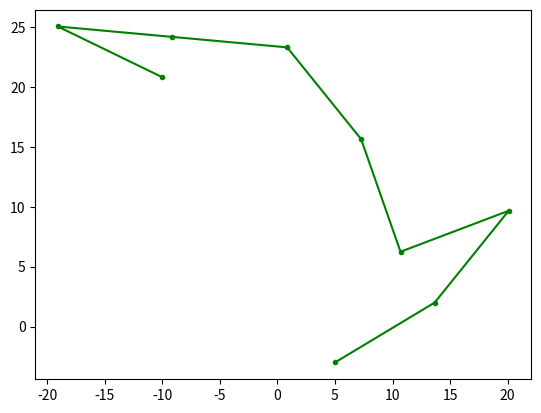
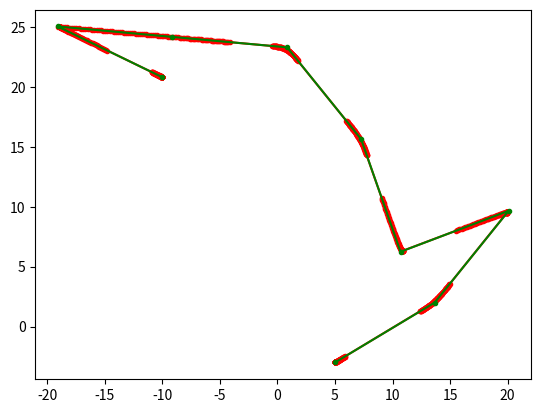
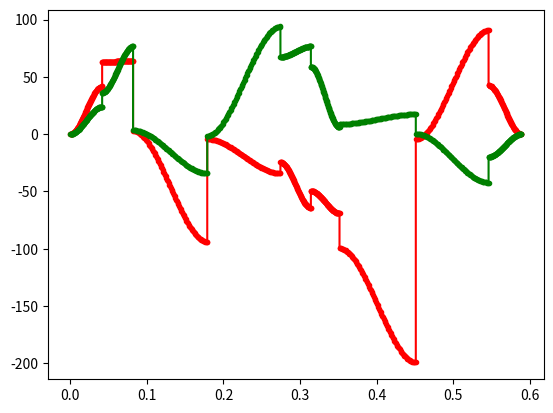
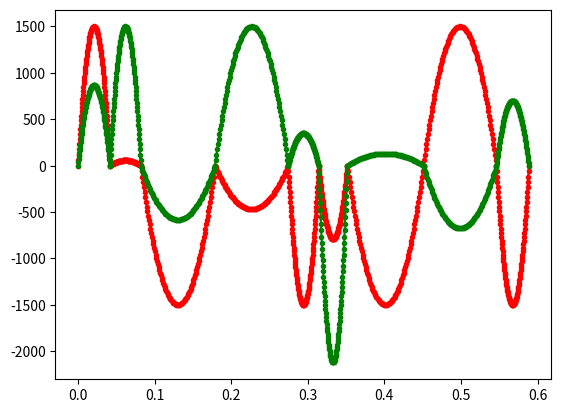

Reproduce these figures in Python, in order.
import matplotlib.pyplot as plt
import numpy as np
from math import pi, cos, sin, sqrt
%matplotlib notebook

fig = plt.figure()

plt.xlabel('x')
plt.ylabel('y')
plt.title('test')
plt.margins(x=0.1,y=0.1,tight=False)

speed = 100.0
ax_max = 500.0/1.5
ay_max = 500.0/1.5
part_max = 0.5
delta_max = 0.2

def gen_test_path():
    x = 5.0
    y = -3.0
    path = []
    last_a = 0
    if 1:
        for l, delta_a, k in [(10, 30, 1), (10, 20,1 ), (10, 150,1), (10, -90,1), (10, 20,1), (10, 45,1), (10,0,2), (10, 160,1)]:
            last_a += delta_a
            a1 = last_a / 180.0 * pi
            dx = l * cos(a1)
            dy = l * sin(a1)
            dt = l / speed / k
            path.append([x, y, x + dx, y + dy, dt, 'i'])
            x += dx
            y += dy
    else:
        for i in range(40):
            l, delta_a = 5,9
            last_a += delta_a
            a1 = last_a / 180.0 * pi
            dx = l * cos(a1)
            dy = l * sin(a1)
            dt = l / speed
            path.append([x, y, x + dx, y + dy, dt, 'i'])
            x += dx
            y += dy


    path.append([x, y, x, y, 1, 'l'])

    path[0][5] = 'f'
    
    return path

path = gen_test_path()

fig = plt.figure()

x = [a for a,b,_,_,_,_ in path]
y = [b for a,b,_,_,_,_ in path]
plt.plot(x,y, "g.-")

def cubic_coeff_trapezoid(x0, v0, xn, vn, deltaT):
    d = x0
    c = v0
    b = 3 * (xn - x0) / (deltaT * deltaT) - (2 * v0 + vn) / deltaT
    a = (vn - v0) / (3.0 * (deltaT * deltaT)) - (2.0 * b) / (3.0 * deltaT)
    return np.array([a, b, c, d])

import scipy.optimize as optimize

def quad_coeff_opt(x0, v0, xn, vn, deltaT):
    start = (0,0,0,v0,x0)
    a,b,c,d,e = start

    def f(a_b):
        #print("try", coeff)

        a, b = list(a_b)
        coeff = (a, b, c, d, e)
        start_x = quad_x(coeff, 0)
        stop_x = quad_x(coeff, deltaT)
        start_v = quad_v(coeff, 0)
        stop_v = quad_v(coeff, deltaT)
        start_a = quad_a(coeff, 0)
        stop_a = quad_a(coeff, deltaT)

        delta = 0
        #delta += abs(x0 - start_x)
        delta += 100*(xn - stop_x)**2
        #delta += abs((v0 - start_v))
        delta += 10*(vn - stop_v)**2
        #delta += abs(start_a)
        delta += stop_a**2
        #print("delta", delta)
        return delta
    
    res = optimize.minimize(f, (a, b), tol=1e-13, method='Powell', jac=False)
    print("res", res)
    coeff = (res.x[0], res.x[1], c, d, e)
    print("start:", start)
    print("coeff:", coeff)

    start_x = quad_x(coeff, 0)
    stop_x = quad_x(coeff, deltaT)
    start_v = quad_v(coeff, 0)
    stop_v = quad_v(coeff, deltaT)
    start_a = quad_a(coeff, 0)
    stop_a = quad_a(coeff, deltaT)
    print("x0", start_x - x0)
    print("xn", stop_x - xn)
    print("v0", start_v - v0)
    print("vn", stop_v - vn)
    print("a0", start_a)
    print("an", stop_a)

    return coeff

def cubic_x(coefs, t):
    a, b, c, d = list(coefs)
    return a * (t * t * t) + b * (t * t) + c * t + d


def cubic_v(coefs, t):
    a, b, c, d = list(coefs)
    return 3.0 * a * (t * t) + 2.0 * b * t + c


def cubic_a(coefs, t):
    a, b, c, d = list(coefs)
    return 6.0 * a * t + 2.0 * b

##########
def quad_x(coefs, t):
    a, b, c, d, e = list(coefs)
    return a * (t * t * t * t) + b * (t * t * t) + c * t * t + d * t + e


def quad_v(coefs, t):
    a, b, c, d, e = list(coefs)
    return 4 * a * (t * t * t) + 3 * b * (t * t) + 2 * c * t + d


def quad_a(coefs, t):
    a, b, c, d, e = list(coefs)
    return 12 * a * (t * t) + 6 * b * t + 2 * c

def quad_j(coefs, t):
    a, b, c, d, e = list(coefs)
    return 24 * a * t + 6 * b




from math import sqrt
ax_auto = 1500
ay_auto = 1500
corner_delta = 0.2
acc_delta = 1.0


def quad_coeff_auto(xv0, yv0, xv1, yv1):
    k = 1.0
    ak = 1.5

    start = (k, k, 1.0)
    
    def make_coeff(pos):
        k0, k1, kt = pos
        k0 = abs(k0)
        k1 = abs(k1)
        kt = abs(kt)
        
        adj_xv0 = xv0 * k0
        adj_yv0 = yv0 * k0
        adj_xv1 = xv1 * k1
        adj_yv1 = yv1 * k1

        dtx = abs(adj_xv1 - adj_xv0)/ax_auto*ak
        dty = abs(adj_yv1 - adj_yv0)/ay_auto*ak
        dt = max(dtx, dty) * kt
        if dt == 0:
            dt = 1

        x0 = - adj_xv0 * dt/2
        y0 = - adj_yv0 * dt/2

        ax = (adj_xv1 - adj_xv0)/dt*ak
        ay = (adj_yv1 - adj_yv0)/dt*ak
    
        xdj = - ax/3/dt/dt
        xj = -2 * xdj * dt

        ydj = - ay/3/dt/dt
        yj = -2 * ydj * dt

        e = x0
        d = adj_xv0
        c = 0
        b = xj
        a = xdj
        
        xcoeff = (a, b, c, d, e)

        e = y0
        d = adj_yv0
        c = 0
        b = yj
        a = ydj
        
        ycoeff = (a, b, c, d, e)

        return xcoeff, ycoeff, dt, k0, k1, kt

    def f(pos):
        xcoeff, ycoeff, dt, k0, k1, kt = make_coeff(pos)

        start_x = quad_x(xcoeff, 0)
        stop_x = quad_x(xcoeff, dt)
        middle_x = quad_x(xcoeff, dt*k0/(k0+k1))
        stop_vx = quad_v(xcoeff, dt)
        stop_ax = quad_a(xcoeff, dt)
        middle_ax = quad_a(xcoeff, dt*k0/(k0+k1))

        start_y = quad_x(ycoeff, 0)
        stop_y = quad_x(ycoeff, dt)
        middle_y = quad_x(ycoeff, dt*k0/(k0+k1))
        stop_vy = quad_v(ycoeff, dt)
        stop_ay = quad_a(ycoeff, dt)
        middle_ay = quad_a(ycoeff, dt*k0/(k0+k1))

        delta = 0
        target_delta = corner_delta

        if (xv0**2 + yv0**2) < 0.001:
            target_delta = acc_delta
            middle_x, middle_y = stop_x, stop_y
            print("start")
        elif (xv1**2 + yv1**2) < 0.001:
            print("stop")
            target_delta = acc_delta
            middle_x, middle_y = start_x, start_y
        elif abs(xv0/xv1 - yv0/yv1)<0.001:
            print("linear")
            target_delta = acc_delta
            middle_x, middle_y = stop_x - start_x, stop_y - start_y
            

        error2 = sqrt(middle_x**2 + middle_y**2)
        delta += 10000*(error2-target_delta)**2

        #if k0 + k1 < 10:
        #    delta -= (k0+k1)
        #else:
        #    delta -= 10

        #if abs(middle_ax) > ax_auto:
        #    delta += 1000*(abs(middle_ax) - ax_auto)**2

        #if abs(middle_ay) > ay_auto:
        #    delta += 1000*(abs(middle_ay) - ay_auto)**2
        
        #if abs(middle_ax)>abs(middle_ay):
        #    if abs(middle_ax) < ax_auto:
        #        delta += 100*(abs(middle_ax) - ax_auto)**2
        #else:
        #    if abs(middle_ay) < ay_auto:
        #        delta += 100*(abs(middle_ay) - ay_auto)**2
            
        print("error2", k0, k1, kt, error2)
        return delta
    
    res = optimize.minimize(f, start, tol=1e-13, method='Powell', jac=False,
                            #bounds = [(None, None), (None, None), (0.0, None), (0.0, None)],
                            options = {"maxiter": 1000000, "maxfev": 10000000 })
    print("res", res)
    print("start:", start)
    print("finish:", res.x)

    if res.x[0] > 1.0:
        res.x[0] = 1.0

    if res.x[1] > 1.0:
        res.x[1] = 1.0
        
    return make_coeff(res.x)



from collections import namedtuple
emu_point = namedtuple("emu_point", "t x y vx vy ax ay")


x1, y1, x2, y2, dt1, _ = path[1]
_, _, x3, y3, dt2, _ = path[2]



lp = path[0][:]
lp[2] = lp[0]
lp[3] = lp[1]

emu_data = []

global_t = 0.0
ks = 1

for cp in path:
    x1, y1, x2, y2, dt1, _ = lp
    _, _, x3, y3, dt2, _ = cp
    
    print("lp", lp)
    print("cp", cp)

    lp = cp
    
    xv0 = (x2 - x1)/dt1*ks
    yv0 = (y2 - y1)/dt1*ks
    xv1 = (x3 - x2)/dt2*ks
    yv1 = (y3 - y2)/dt2*ks

    print('xv', xv0, xv1)
    print('yv', yv0, yv1)

    coefs_x, coefs_y, dt, k0, k1, kt = quad_coeff_auto(xv0, yv0, xv1, yv1)
    coefs_x = list(coefs_x)
    coefs_y = list(coefs_y)

    coefs_x[4] += x2
    coefs_y[4] += y2

    tx0 = quad_x(coefs_x, 0)
    ty0 = quad_x(coefs_y, 0)
    tx1 = quad_x(coefs_x, dt)
    ty1 = quad_x(coefs_y, dt)

    subs = 100

    step = dt / subs

    for i in range(subs+1):
        t = i * step

        x = quad_x(coefs_x, t)
        y = quad_x(coefs_y, t)
        vx = quad_v(coefs_x, t)
        vy = quad_v(coefs_y, t)
        ax = quad_a(coefs_x, t)
        ay = quad_a(coefs_y, t)

        emu_data.append(emu_point(t+global_t, x, y, vx, vy, ax, ay))

    global_t += dt



fig = plt.figure()

t = [a.t for a in emu_data]
x = [a.x for a in emu_data]
y = [a.y for a in emu_data]

plt.plot(x, y, 'r.-')

xp = [a for a,b,_,_,_,_ in path]
yp = [b for a,b,_,_,_,_ in path]

plt.plot(xp, yp, 'g.-')


fig = plt.figure()

t = [a.t for a in emu_data]
x = [a.vx for a in emu_data]
y = [a.vy for a in emu_data]


plt.plot(t, x, 'r.-')
plt.plot(t, y, "g.-")

fig = plt.figure()

t = [a.t for a in emu_data]
x = [a.ax for a in emu_data]
y = [a.ay for a in emu_data]


plt.plot(t, x, 'r.-')
plt.plot(t, y, "g.-")